The GitHub repository kenta12/start11 contains a labelled image folder "data-content" with 19 categories: burger, cheese, chicken curry, chocolate, corn, ebimayo shrimp mayonnaise, lemon, mentai spicy cod roe, natto fermented soybeans, premium cheese, premium mentai, premium steak, rusk, salad, salami, takoyaki octopus balls, tongue meat, tonkatsu pork cutlet, yakitori grilled chicken. Examples follow, each with its label.

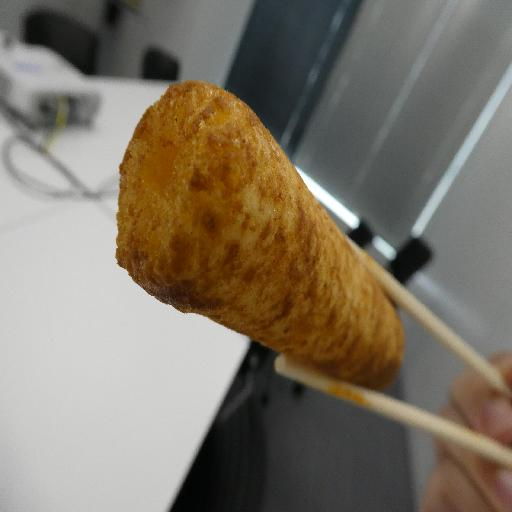
Label: tonkatsu pork cutlet

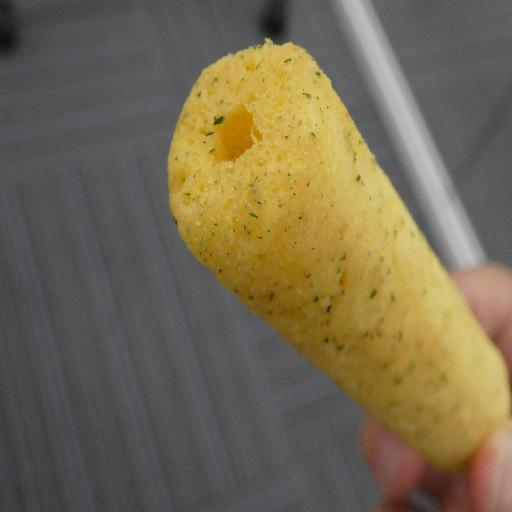
Label: salami

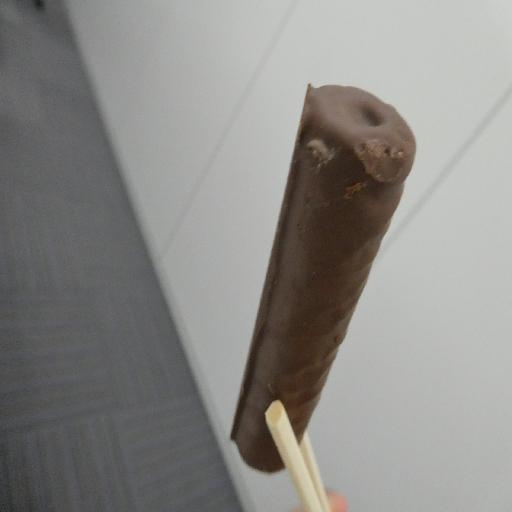
Label: chocolate

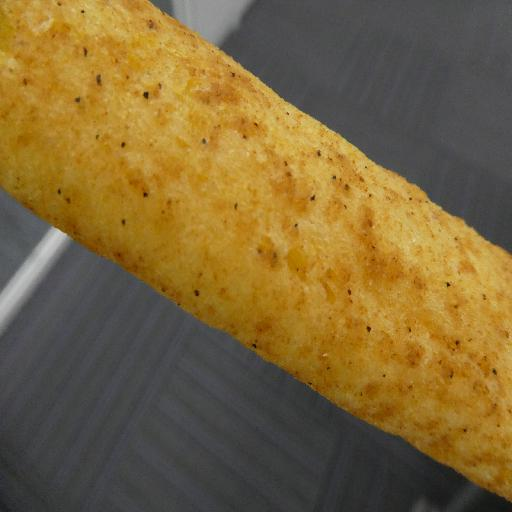
Label: premium steak

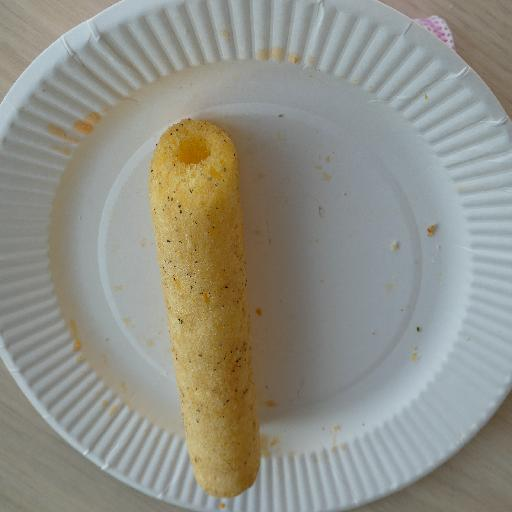
Label: tongue meat

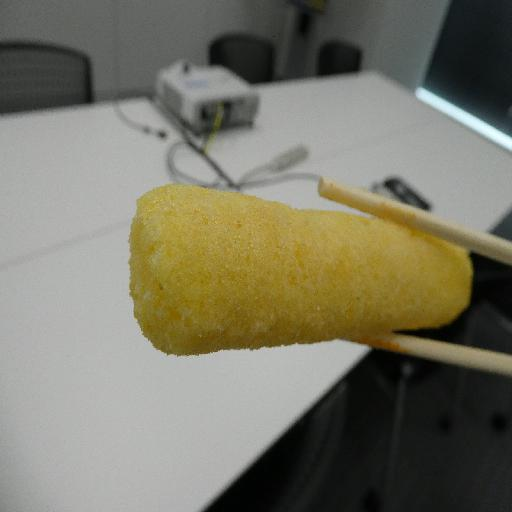
Label: rusk
